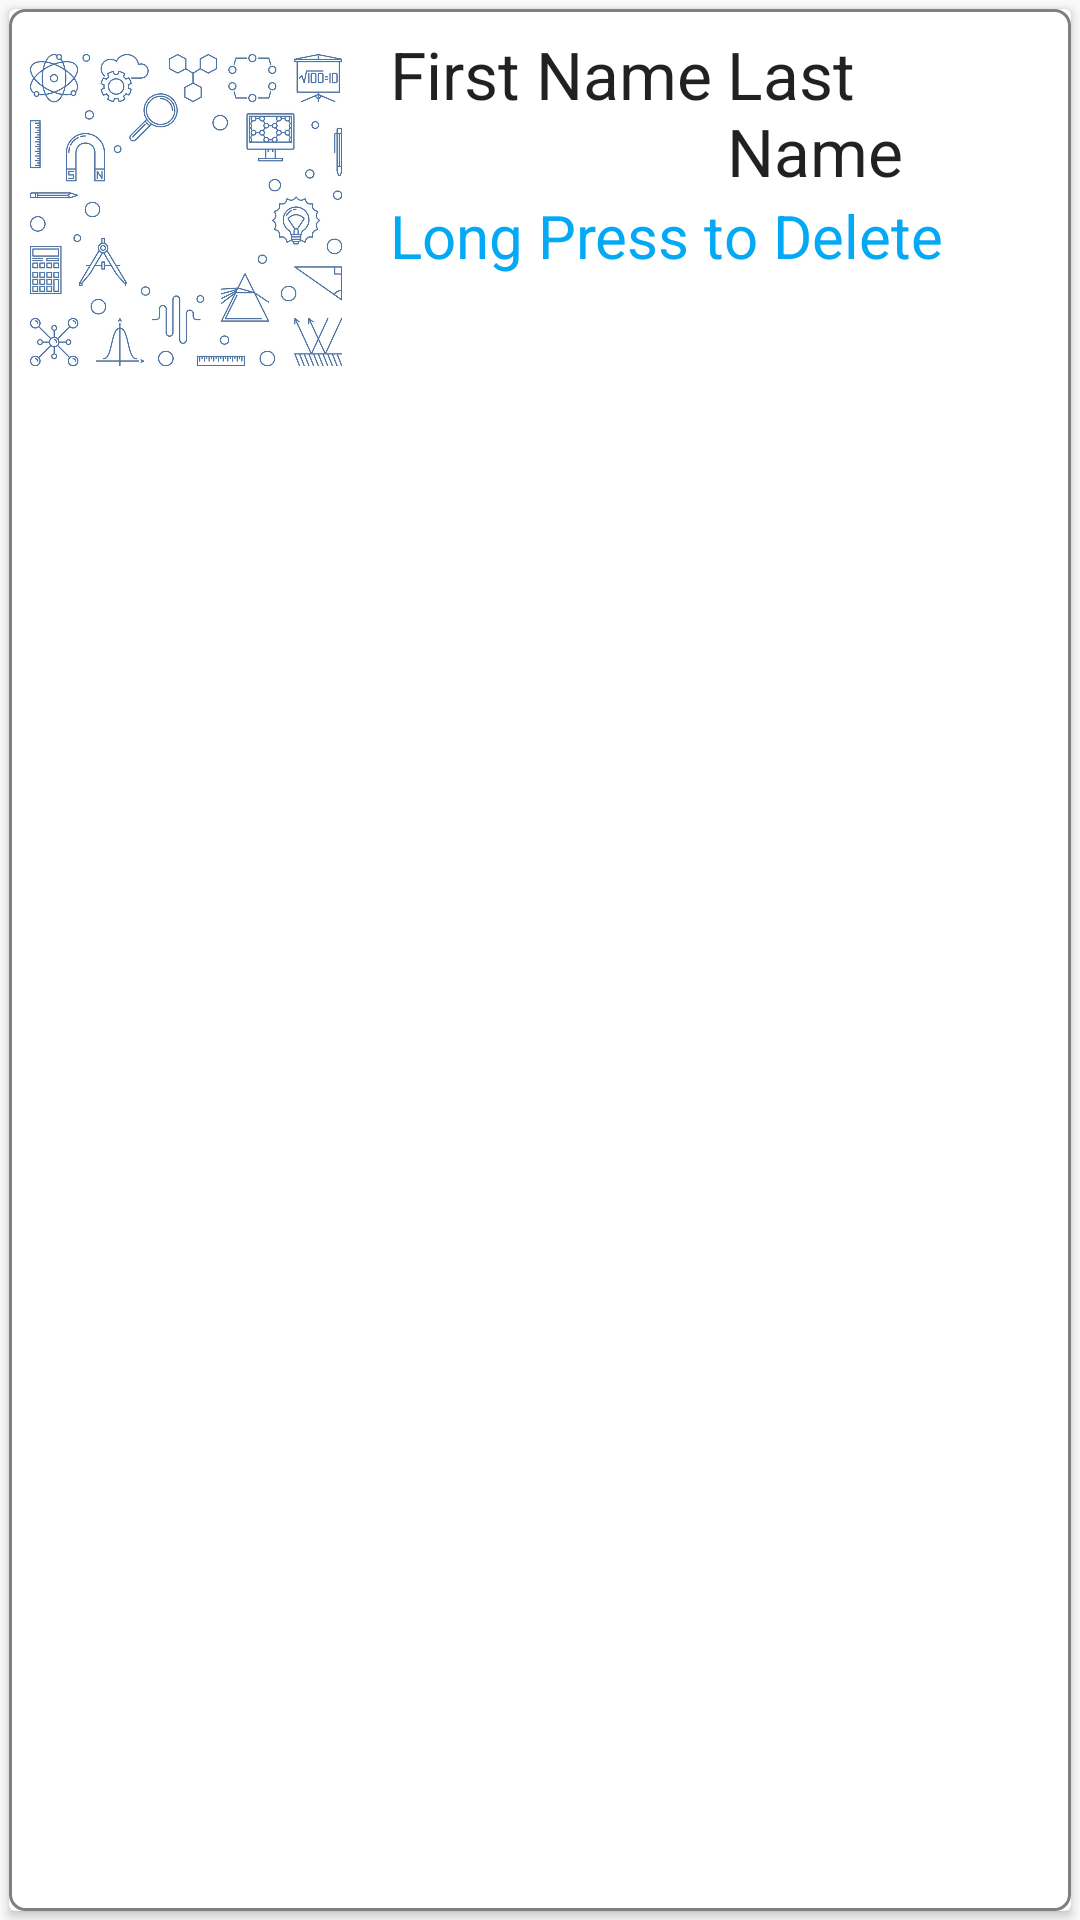

Reconstruct the res/layout file that produces this screen, plus the resources it refers to.
<!-- AndroidManifest.xml: application theme AppTheme -->
<!-- res/layout/recycler_delete.xml -->
<?xml version="1.0" encoding="utf-8"?>
<RelativeLayout xmlns:android="http://schemas.android.com/apk/res/android"
    android:layout_width="match_parent"
    android:layout_height="wrap_content">

    <androidx.cardview.widget.CardView
        android:layout_width="match_parent"
        android:layout_height="wrap_content"
        android:layout_margin="3dp">

        <RelativeLayout
            android:layout_width="match_parent"
            android:layout_height="wrap_content"
            android:orientation="horizontal"
            android:background="@drawable/et"
            android:padding="7dp">
            <RelativeLayout
                android:id="@+id/lin"
                android:layout_width="120dp"
                android:layout_height="120dp">
                <ImageView
                    android:layout_width="match_parent"
                    android:layout_height="match_parent"
                    android:src="@drawable/ye"
                    android:cropToPadding="true"
                    android:id="@+id/person_photo"
                    android:layout_alignParentLeft="true"
                    android:layout_alignParentTop="true"
                    android:layout_marginRight="16dp"
                    />
            </RelativeLayout>

            <TextView
                android:id="@+id/fname"
                android:layout_toRightOf="@+id/lin"
                android:layout_width="wrap_content"
                android:layout_height="wrap_content"
                android:text="First Name"
                android:layout_marginRight="5dp"
                android:textAppearance="@style/Base.TextAppearance.AppCompat.Large"/>

            <TextView
                android:id="@+id/lname"
                android:layout_toRightOf="@id/fname"
                android:layout_width="match_parent"
                android:layout_height="wrap_content"
                android:layout_marginRight="5dp"
                android:text="Last Name"
                android:textAppearance="@style/Base.TextAppearance.AppCompat.Large"/>
            <TextView
                android:layout_toRightOf="@id/lin"
                android:layout_width="match_parent"
                android:layout_below="@id/lname"
                android:layout_height="wrap_content"
                android:layout_alignParentBottom="true"
                android:textSize="20sp"
                android:layout_marginRight="5dp"
                android:text="Long Press to Delete"
                android:textColor="@color/colorAccent"
                android:textAppearance="@style/Base.TextAppearance.AppCompat.Large"/>


        </RelativeLayout>

    </androidx.cardview.widget.CardView>

</RelativeLayout>
<!-- resources referenced by this layout -->
<resources>
  <color name="colorAccent">#03A9F4</color>
  <!-- drawable et (drawable) -->
  <shape xmlns:android="http://schemas.android.com/apk/res/android"
      android:shape="rectangle">
  
      <corners
          android:topRightRadius="5dp"
          android:topLeftRadius="5dp"
          android:bottomRightRadius="5dp"
          android:bottomLeftRadius="5dp"/>
      <stroke
          android:color="@color/hel"
          android:width="1dp"/>
  </shape>
  <!-- drawable ye: jpg bitmap (drawable, 189489 bytes) -->
  <style name="AppTheme" parent="Theme.AppCompat.Light.DarkActionBar">
          
          <item name="colorPrimary">@color/colorPrimary</item>
          <item name="colorPrimaryDark">@color/colorPrimaryDark</item>
          <item name="colorAccent">@color/colorAccent</item>
      </style>
  <color name="hel">#808080</color>
  <color name="colorPrimary">#000080</color>
  <color name="colorPrimaryDark">#000067</color>
</resources>
